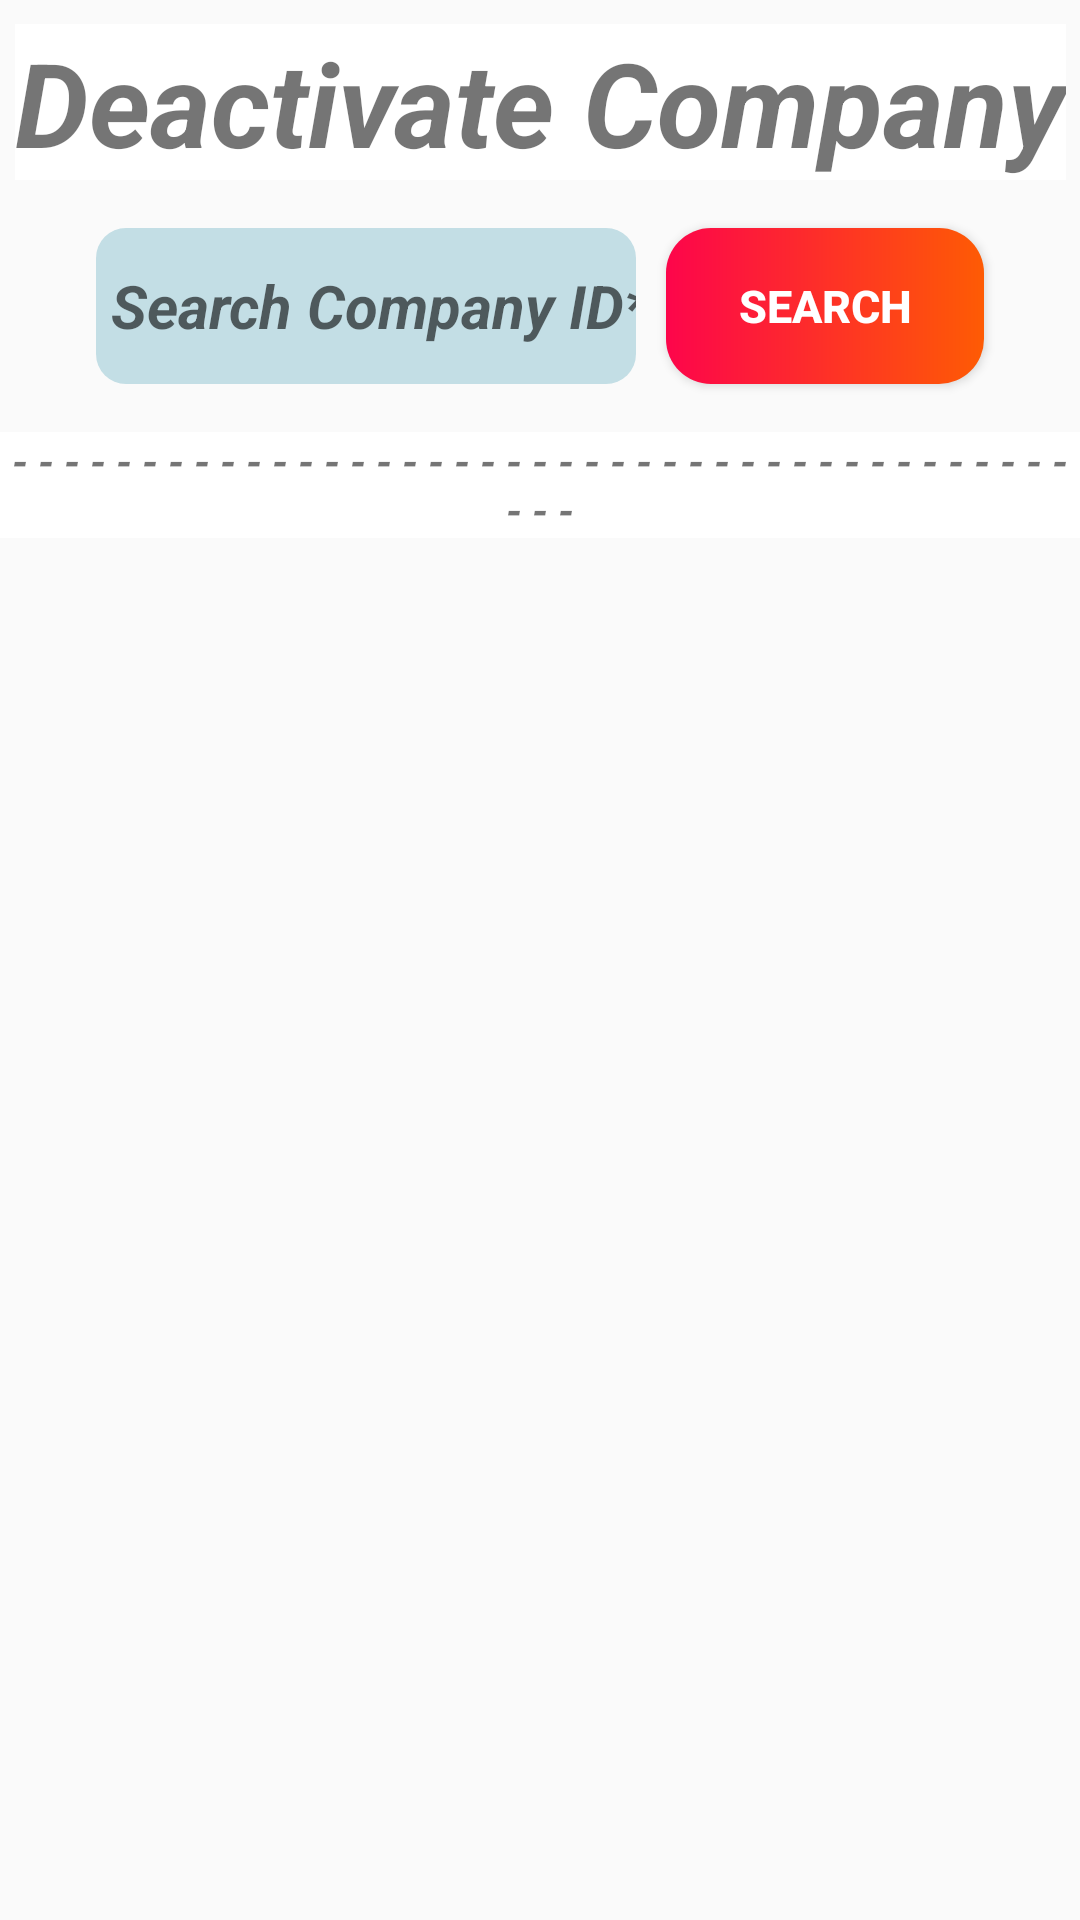

Write the Android layout XML for this screen, with the resource values it uses.
<!-- AndroidManifest.xml: application theme AppTheme -->
<!-- res/layout/activity_deactivate_company.xml -->
<?xml version="1.0" encoding="utf-8"?>
<androidx.constraintlayout.widget.ConstraintLayout xmlns:android="http://schemas.android.com/apk/res/android"
    xmlns:app="http://schemas.android.com/apk/res-auto"
    xmlns:tools="http://schemas.android.com/tools"
    android:layout_width="match_parent"
    android:layout_height="match_parent"
    tools:context=".DeactivateCompany">

    <TextView
        android:id="@+id/textTitle"
        android:layout_width="wrap_content"
        android:layout_height="wrap_content"
        android:layout_marginTop="8dp"
        android:background="?attr/colorBackgroundFloating"
        android:text="Deactivate Company"
        android:textAlignment="center"
        android:textSize="39sp"
        android:textStyle="bold|italic"
        app:layout_constraintEnd_toEndOf="parent"
        app:layout_constraintStart_toStartOf="parent"
        app:layout_constraintTop_toTopOf="parent" />

    <EditText
        android:id="@+id/etDelCompany"
        android:layout_width="0dp"
        android:layout_height="52dp"
        android:layout_marginStart="32dp"
        android:layout_marginTop="16dp"
        android:layout_marginEnd="148dp"
        android:background="@drawable/formback"
        android:ems="10"
        android:hint=" Search Company ID*"
        android:inputType="number"
        android:maxLength="30"
        android:textSize="20sp"
        android:textStyle="bold|italic"
        app:layout_constraintEnd_toEndOf="parent"
        app:layout_constraintStart_toStartOf="parent"
        app:layout_constraintTop_toBottomOf="@+id/textTitle" />

    <Button
        android:id="@+id/btnSearchDeleteComp"
        android:layout_width="0dp"
        android:layout_height="52dp"
        android:layout_marginStart="10dp"
        android:layout_marginTop="16dp"
        android:layout_marginEnd="32dp"
        android:background="@drawable/btngrade"
        android:text="Search"
        android:textColor="#FFFFFF"
        android:textSize="15sp"
        android:textStyle="bold"
        app:layout_constraintEnd_toEndOf="parent"
        app:layout_constraintStart_toEndOf="@id/etDelCompany"
        app:layout_constraintTop_toBottomOf="@+id/textTitle" />

    <TextView
        android:id="@+id/textView70"
        android:layout_width="match_parent"
        android:layout_height="wrap_content"
        android:layout_marginTop="16dp"
        android:background="?attr/colorBackgroundFloating"
        android:text="- - - - - - - - - - - - - - - - - - - - - - - - - - - - - - - - - - - - - - - - - - - -"
        android:textAlignment="center"
        android:textSize="14sp"
        android:textStyle="bold|italic"
        app:layout_constraintEnd_toEndOf="parent"
        app:layout_constraintStart_toStartOf="parent"
        app:layout_constraintTop_toBottomOf="@id/btnSearchDeleteComp" />

</androidx.constraintlayout.widget.ConstraintLayout>
<!-- resources referenced by this layout -->
<resources>
  <!-- drawable btngrade (drawable) -->
  <?xml version="1.0" encoding="utf-8"?>
  <shape xmlns:android="http://schemas.android.com/apk/res/android">
  <gradient android:startColor="#FD054B" android:endColor="#FE5B04"/>
      <corners android:radius="15dp"/>
  </shape>
  <!-- drawable formback (drawable) -->
  <?xml version="1.0" encoding="utf-8"?>
  <shape xmlns:android="http://schemas.android.com/apk/res/android">
      <solid android:color="#C3DEE5"/>
      <corners android:radius="10dp"></corners>
  </shape>
  <style name="AppTheme" parent="Theme.AppCompat.Light.DarkActionBar">
          
          <item name="colorPrimary">@color/colorPrimary</item>
          <item name="colorPrimaryDark">@color/colorPrimaryDark</item>
          <item name="colorAccent">@color/colorAccent</item>
      </style>
  <!-- not gathered from this repository: default colours our renderer supplied (Android Studio template values) -->
  <color name="colorPrimary">#FF6200EE</color>
  <color name="colorPrimaryDark">#FF3700B3</color>
  <color name="colorAccent">#FF03DAC5</color>
</resources>
